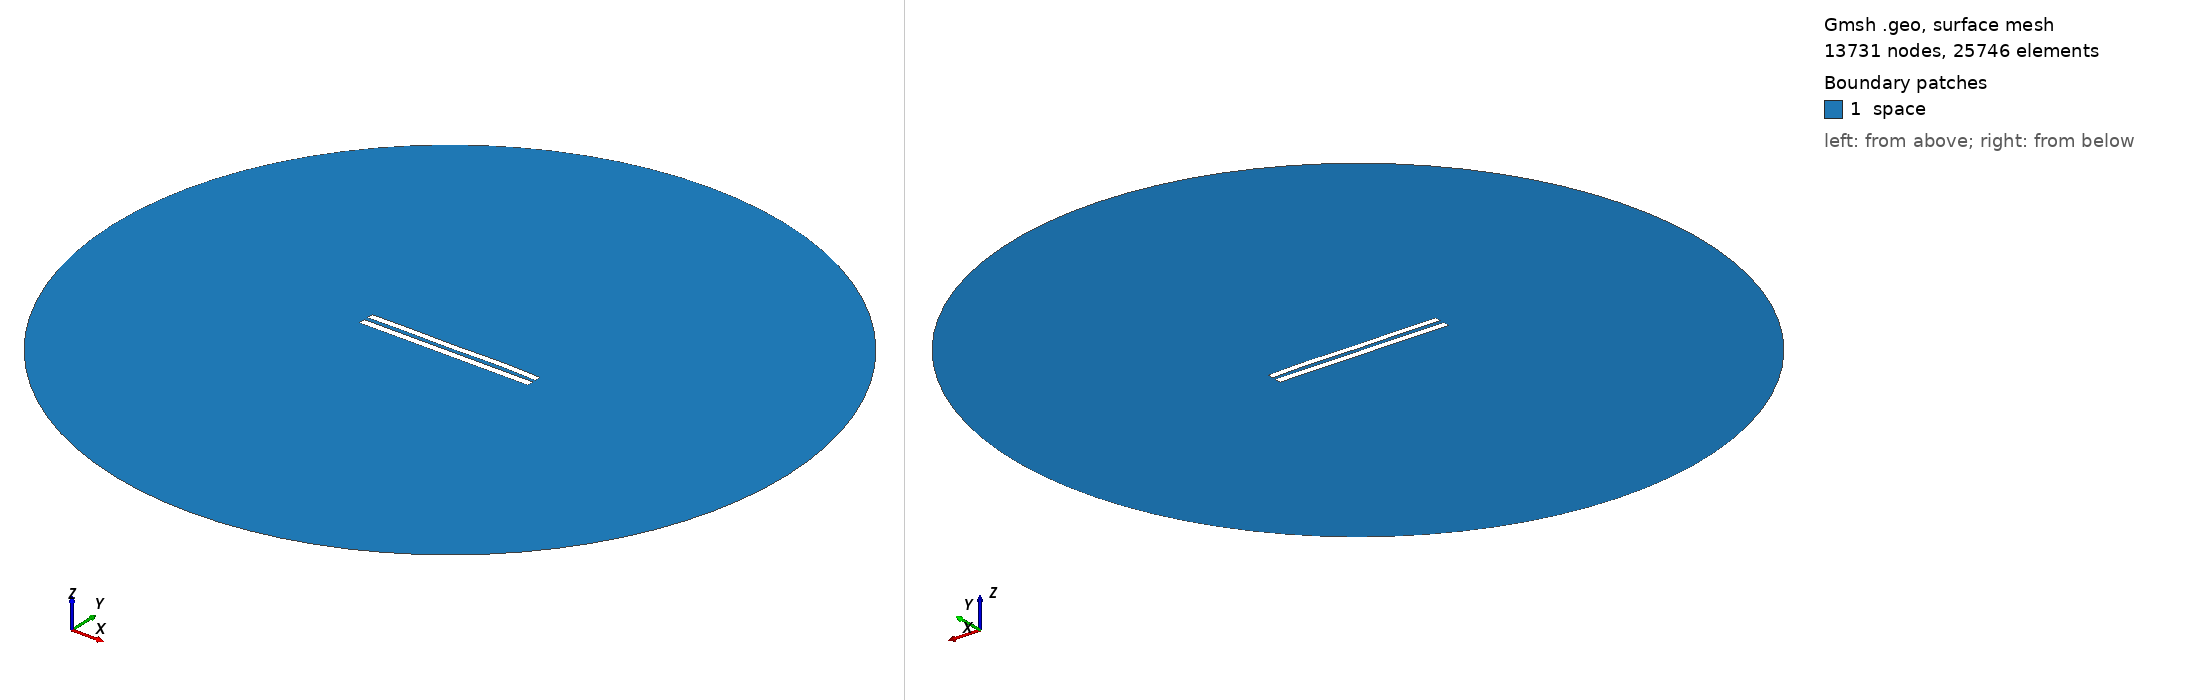

Gmsh geometry script, surface-meshed: 13731 nodes, 25746 surface elements. Boundary patches (legend numbers): 1 space. Left view from above one corner, right view from below the opposite corner. Legend entries are the model's physical surfaces. The drawing asked Gmsh for element sizes between 1% and 20% of the model's largest extent; the script's own settings can give other sizes.

=== 5960.geo (drawn) ===
//---------------------------------------
// Geometry kernel
//---------------------------------------

SetFactory("OpenCASCADE");



//---------------------------------------
// Parameters of the geometry
//---------------------------------------

// Overetch of the upper plate
overetch = 0.125;

// Distance between the plates
distance = 2.5;

// Discretization over the x axis (for the deformation)
nx = 50; 

// Length of the plate
L = 100 - overetch; 

// Number of modes
n = 4; 

// 1st mode coefficient
coeff(1) = 0.0;
beta(1) = 0.596864 * 3.1415926535 / L;

// 2nd mode coefficient
coeff(2) = 0.07499999999999998;
beta(2) = 1.49418 * 3.1415926535 / L;

// 3rd mode coefficient
coeff(3) = -0.075;
beta(3) = 2.50025 * 3.1415926535 / L;

// 4th mode coefficient
coeff(4) = 0.15;
beta(4) = 3.49999 * 3.1415926535 / L;



//---------------------------------------
// Upper plate (deformed rectangle)
//---------------------------------------

// Coordiantes of the upper plate
xmin = -50;
xmax = 50 - overetch;

// Height of the upper plate
yheight = 4 - 2 * overetch;

// Indexes of the points
UpperID[] = {};
LowerID[] = {};
LeftID[] = {};
RightID[] = {};

// Point index
p = 1;

// Horizontal edges
For i In {1:nx}
    x = xmin + (i-1)*(xmax - xmin)/(nx-1);

    y_bottom = distance / 2 + overetch;
    For j In {1:n}
        C = (Cosh(beta(j)*L) + Cos(beta(j)*L)) / (Sinh(beta(j)*L) + Sin(beta(j)*L));
        y_bottom  = y_bottom + coeff(j) * (Cosh(beta(j)*(x+50)) - Cos(beta(j)*(x+50)) - C * (Sinh(beta(j)*(x+50)) - Sin(beta(j)*(x+50))));
    EndFor

    y_top = y_bottom + yheight;

    Point(p) = {x, y_top, 0, 1.0};
    UpperID[i] = p;
    p = p + 1;

    Point(p) = {x, y_bottom, 0, 1.0};
    LowerID[i] = p;
    p = p + 1;
EndFor

// Create point lists
UpperPts[] = {}; LowerPts[] = {};
For i In {1:nx}
  UpperPts[] += {UpperID[i]};
  LowerPts[] += {LowerID[i]};
EndFor

// Build splines
Spline(1) = {UpperPts[]};
Spline(2) = {LowerPts[]};
Line(3) = {LowerPts[nx-1], UpperPts[nx-1]};
Line(4) = {LowerPts[0], UpperPts[0]};

// Build the plane surface
Curve Loop(1) = {2, 3, -1, -4};
Plane Surface(1) = {1};



//---------------------------------------
// Lower plate (rectangle)
//---------------------------------------

// Vertices
Point(1001) = {-50, -1, 0, 1.0};
Point(1002) = { 50, -1, 0, 1.0};
Point(1003) = { 50,  -5, 0, 1.0};
Point(1004) = {-50,  -5, 0, 1.0};

// Edges
Line(5) = {1001, 1002};
Line(6) = {1002, 1003};
Line(7) = {1003, 1004};
Line(8) = {1004, 1001};

// Plane surface
Line Loop(2) = {5, 6, 7, 8};
Plane Surface(2) = {2}; 



//---------------------------------------
// Outer (fictious) boundary
//---------------------------------------

// Points
Point(1005) = {0, 0, 0};       // Center
Point(1006) = {200, 0, 0};     // Start point
Point(1007) = {0, 200, 0};     // 90 degrees
Point(1008) = {-200, 0, 0};    // 180 degrees
Point(1009) = {0, -200, 0};    // 270 degrees

// Circle arcs (each needs start, center, end)
Circle(9) = {1006, 1005, 1007};
Circle(10) = {1007, 1005, 1008};
Circle(11) = {1008, 1005, 1009};
Circle(12) = {1009, 1005, 1006};

// Plane surface for the entire domain
Curve Loop(3) = {9, 10, 11, 12};
Surface(3) = {3};

// Subtract the plates from the whole domain to obtain the actual domain where we want to solve the equations
BooleanDifference{ Surface{3}; Delete; }{ Surface{1}; Surface{2}; Delete; }




//---------------------------------------
// Transfinite Lines/Curves
//---------------------------------------

// Set the number of points on the boundaries
r = 7;

// Plates
Transfinite Curve {1, 2} = 50*r Using Progression 1;
Transfinite Curve {3, 4} = 2*r Using Progression 1;
Transfinite Line {5, 7} = 50*r Using Progression 1;
Transfinite Line {6, 8} = 2*r Using Progression 1;

// Outer boundary
Transfinite Line {9, 10, 11, 12} = 20 Using Progression 1;



//---------------------------------------
// Physical groups
//---------------------------------------                

// Physical curves (boundaries)
Physical Line("force_segment", 10) = {2};
Physical Line("upper_plate", 11) = {1, 3, 4};
Physical Line("lower_plate", 12) = {5, 6, 7, 8};
Physical Line("boundary", 20) = {9, 10, 11, 12};

// Physical Surfaces
Physical Surface("space", 30) = {3};



//---------------------------------------
// 6. Generate the Mesh
//---------------------------------------

// 2D mesh generation
Mesh 2;
